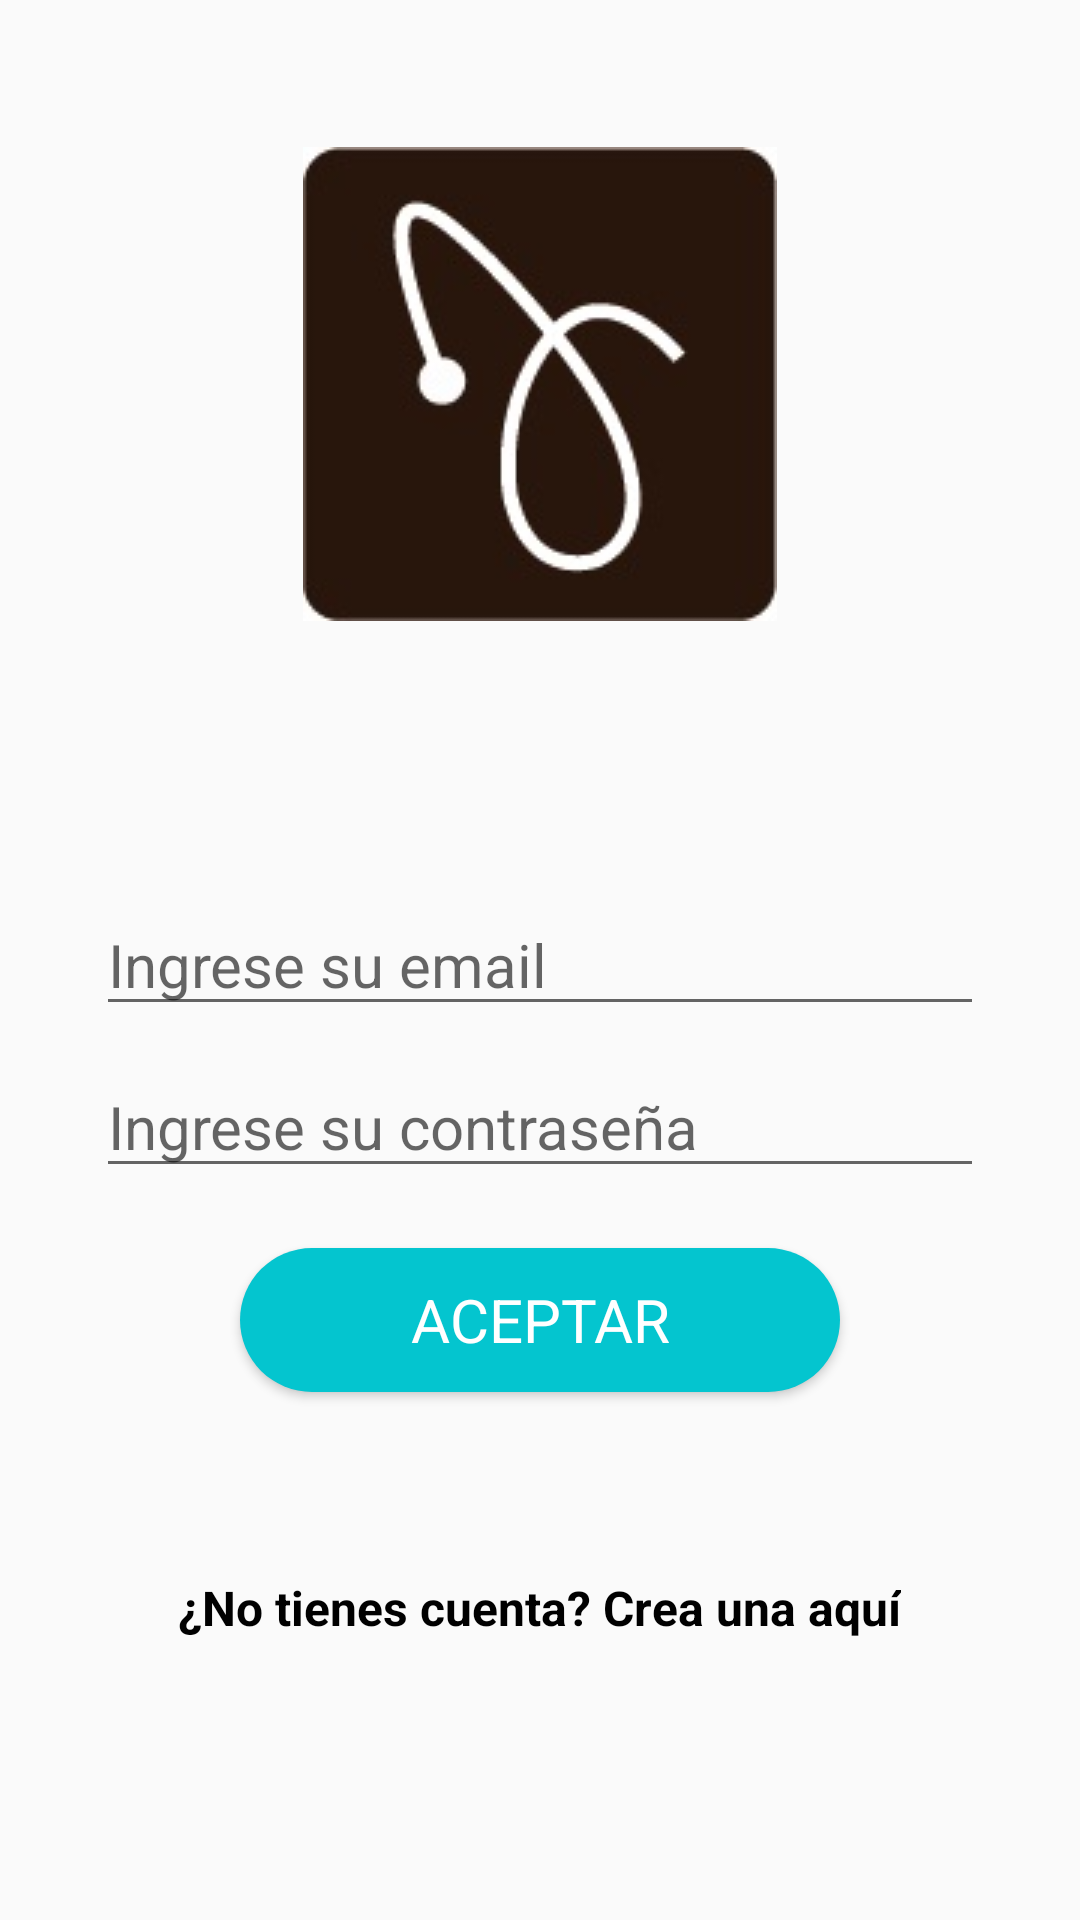

Here is an Android app screen rendered from its layout file. Give the layout XML and the strings, colors and styles it references.
<!-- AndroidManifest.xml: application theme AppTheme -->
<!-- res/layout/activity_login.xml -->
<?xml version="1.0" encoding="utf-8"?>
<android.support.design.widget.CoordinatorLayout
    xmlns:android="http://schemas.android.com/apk/res/android"
    xmlns:app="http://schemas.android.com/apk/res-auto"
    xmlns:tools="http://schemas.android.com/tools"
    android:layout_width="match_parent"
    android:layout_height="match_parent"
    tools:context=".LoginActivity">

    <LinearLayout
        android:layout_width="match_parent"
        android:layout_height="match_parent"
        android:orientation="vertical"
        android:weightSum="1">

        <RelativeLayout
            android:layout_width="match_parent"
            android:layout_height="match_parent"
            android:layout_weight="0.6">

            <ImageView
                android:id="@+id/logo"
                android:layout_width="wrap_content"
                android:layout_height="wrap_content"
                android:layout_centerInParent="true"
                android:background="@mipmap/logo_prueba"
                />

        </RelativeLayout>

        <ScrollView
            android:layout_width="match_parent"
            android:layout_height="match_parent"
            android:layout_weight="0.4"
            android:fillViewport="true">

            <LinearLayout
                android:layout_width="match_parent"
                android:layout_height="match_parent"
                android:orientation="vertical"
                android:padding="32dp">

                <EditText
                    android:id="@+id/EtUser"
                    android:hint="Ingrese su email"
                    android:inputType="text"
                    style="@style/EditText_Login_Registro"
                    />

                <EditText
                    android:id="@+id/EtPassword"
                    android:hint="Ingrese su contraseña"
                    android:inputType="textPassword"
                    style="@style/EditText_Login_Registro"
                    />

                <Button
                    android:text="Aceptar"
                    style="@style/boton_Login_Registro" />

                <RelativeLayout
                    android:layout_width="match_parent"
                    android:layout_height="match_parent"
                    android:gravity="center">

                    <TextView
                        android:id="@+id/dontHaveAccount"
                        android:layout_width="wrap_content"
                        android:layout_height="wrap_content"
                        android:text="¿No tienes cuenta? "
                        android:textColor="@android:color/black"
                        android:textStyle="bold"
                        android:textSize="@dimen/textview_login_textsize"
                        />

                    <TextView
                        android:id="@+id/createHere"
                        android:layout_width="wrap_content"
                        android:layout_height="wrap_content"
                        android:text="Crea una aquí"
                        android:textColor="@android:color/black"
                        android:textStyle="bold"
                        android:onClick="crearcuentaaqui"
                        android:textSize="@dimen/textview_login_textsize"
                        android:layout_toRightOf="@+id/dontHaveAccount"
                        />

                </RelativeLayout>

            </LinearLayout>

        </ScrollView>

    </LinearLayout>

</android.support.design.widget.CoordinatorLayout>
<!-- resources referenced by this layout -->
<resources>
  <dimen name="textview_login_textsize">16sp</dimen>
  <!-- mipmap logo_prueba: jpg bitmap (mipmap-mdpi, 7263 bytes) -->
  <style name="EditText_Login_Registro" parent="TextAppearance.AppCompat">
          <item name="android:textSize">@dimen/edittext_textsize</item>
          <item name="android:textColor">@android:color/black</item>
          <item name="android:layout_width">match_parent</item>
          <item name="android:layout_height">wrap_content</item>
          <item name="android:layout_marginTop">@dimen/marginTop_editText</item>
  
      </style>
  <style name="boton_Login_Registro" parent="TextAppearance.AppCompat">
          <item name="android:textSize">@dimen/button_textsize</item>
          <item name="android:textColor">@android:color/white</item>
          <item name="android:layout_width">@dimen/button_login_width</item>
          <item name="android:layout_height">wrap_content</item>
          <item name="android:layout_marginTop">@dimen/marginTop_botonLogin</item>
          <item name="android:background">@drawable/boton_redondo_celeste</item>
          <item name="android:layout_gravity">center</item>
      </style>
  <style name="AppTheme" parent="Theme.AppCompat.Light.NoActionBar">
          
          <item name="colorPrimary">@color/colorPrimary</item>
          <item name="colorPrimaryDark">@color/colorPrimaryDark</item>
          <item name="colorAccent">@color/colorAccent</item>
      </style>
  <dimen name="edittext_textsize">20sp</dimen>
  <dimen name="marginTop_editText">10dp</dimen>
  <dimen name="button_textsize">20sp</dimen>
  <dimen name="button_login_width">200dp</dimen>
  <dimen name="marginTop_botonLogin">20dp</dimen>
  <!-- drawable boton_redondo_celeste (drawable) -->
  <?xml version="1.0" encoding="utf-8"?>
  <shape xmlns:android="http://schemas.android.com/apk/res/android">
      <solid android:color="@color/celeste"/>
      <corners android:radius="40dip"/>
  </shape>
  <color name="colorPrimary">#008577</color>
  <color name="colorPrimaryDark">#00574B</color>
  <color name="colorAccent">#D81B60</color>
  <color name="celeste">#04c5cf</color>
</resources>
